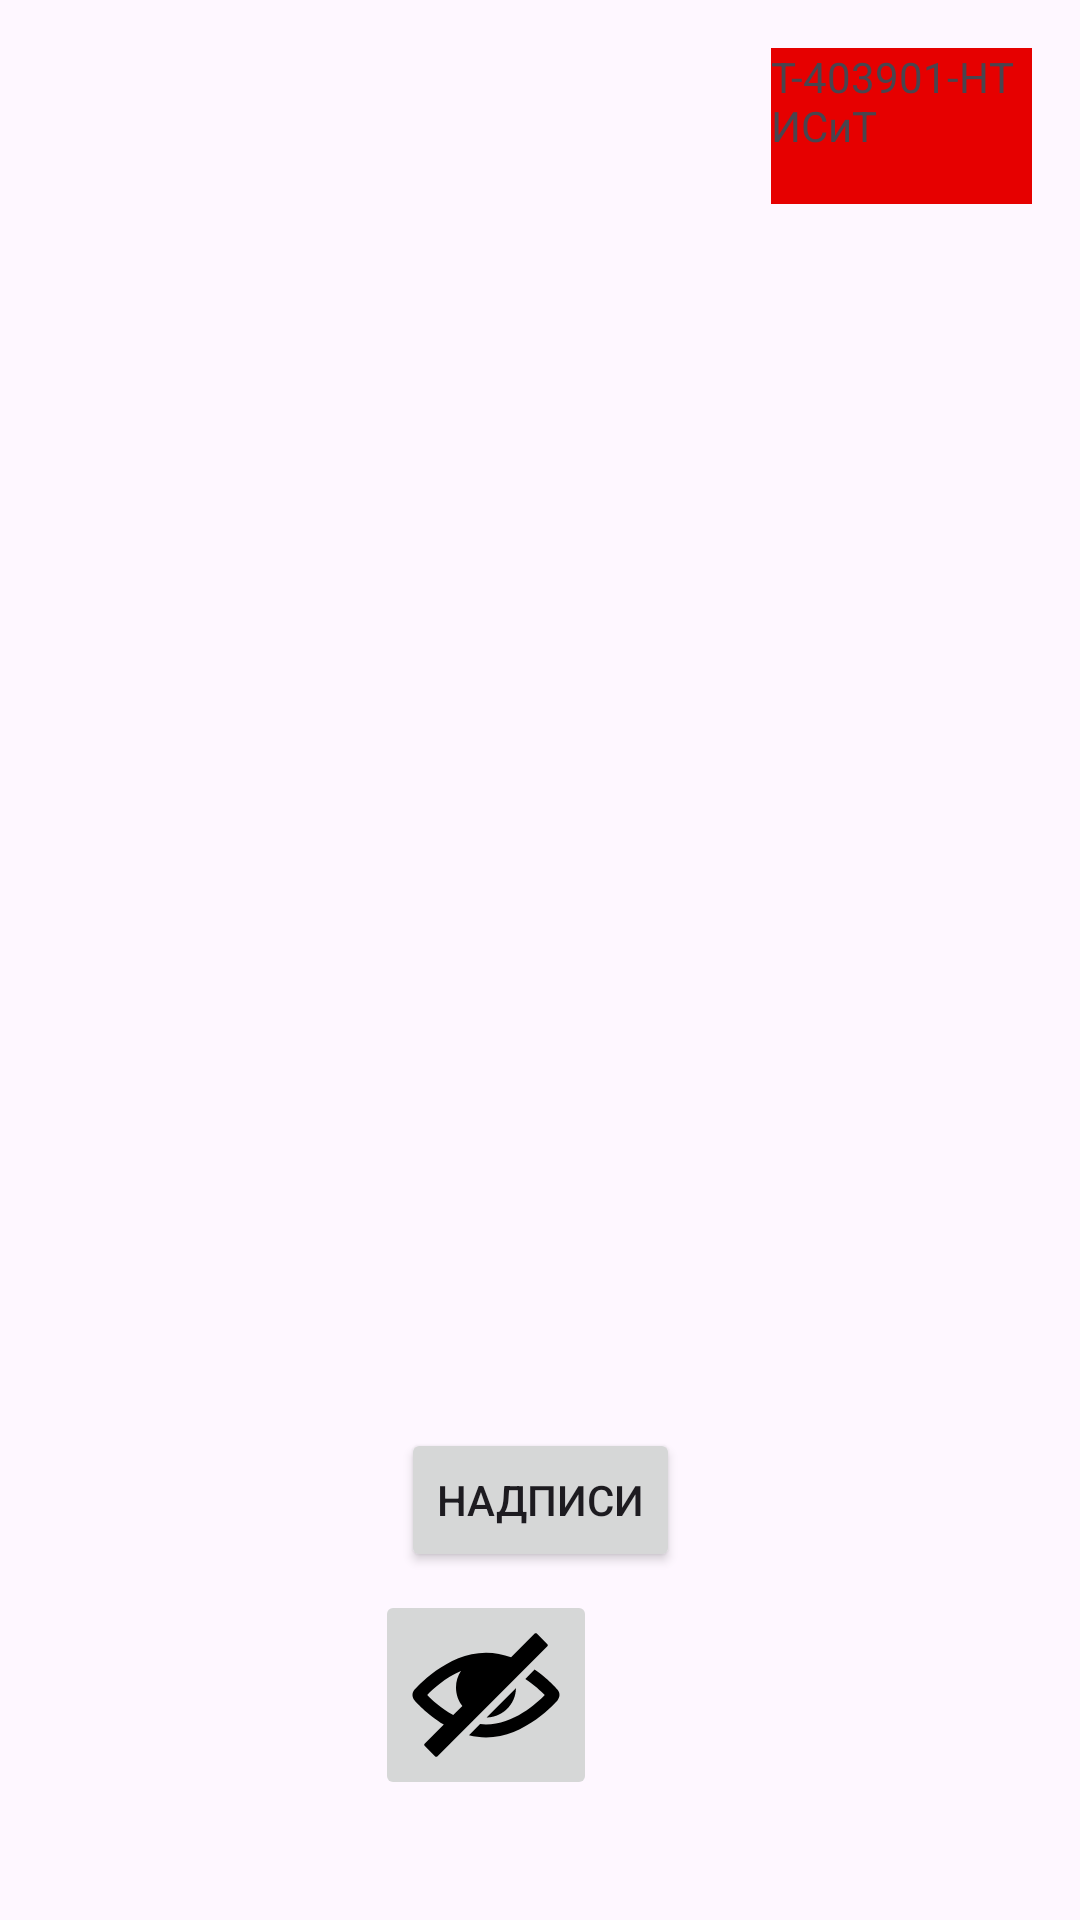

The Android layout XML behind this screen, and the referenced resources:
<!-- AndroidManifest.xml: application theme Theme.Labzad1 -->
<!-- res/layout/activity_main.xml -->
<?xml version="1.0" encoding="utf-8"?>
<androidx.constraintlayout.widget.ConstraintLayout xmlns:android="http://schemas.android.com/apk/res/android"
    xmlns:app="http://schemas.android.com/apk/res-auto"
    xmlns:tools="http://schemas.android.com/tools"
    android:layout_width="match_parent"
    android:layout_height="match_parent"
    tools:context=".MainActivity">

    <TextView
        android:id="@+id/textView"
        android:layout_width="0dp"
        android:layout_height="33dp"
        android:layout_marginStart="19dp"
        android:layout_marginTop="668dp"
        android:layout_marginEnd="65dp"
        android:background="#B6B6B6"
        android:text="Никита Моденов"
        app:layout_constraintEnd_toEndOf="parent"
        app:layout_constraintEnd_toStartOf="@+id/imageButton4"
        app:layout_constraintStart_toStartOf="parent"
        app:layout_constraintTop_toTopOf="parent" />

    <TextView
        android:id="@+id/textView2"
        android:layout_width="87dp"
        android:layout_height="52dp"
        android:layout_marginTop="16dp"
        android:layout_marginEnd="16dp"
        android:background="#E60000"
        android:text="Т-403901-НТ ИСиТ"
        app:layout_constraintEnd_toEndOf="parent"
        app:layout_constraintTop_toTopOf="parent" />

    <ImageView
        android:id="@+id/imageView"
        android:layout_width="wrap_content"
        android:layout_height="wrap_content"
        app:layout_constraintStart_toStartOf="parent"
        app:layout_constraintTop_toTopOf="parent"
        app:srcCompat="@drawable/btr" />

    <Button
        android:id="@+id/button"
        android:layout_width="wrap_content"
        android:layout_height="wrap_content"
        android:layout_marginBottom="6dp"
        android:text="Надписи"
        android:onClick="hideTextViews"
        app:layout_constraintBottom_toTopOf="@+id/imageButton4"
        app:layout_constraintEnd_toEndOf="parent"
        app:layout_constraintStart_toStartOf="parent" />

    <ImageButton
        android:id="@+id/imageButton4"
        android:layout_width="wrap_content"
        android:layout_height="wrap_content"
        android:layout_marginEnd="161dp"
        android:layout_marginBottom="40dp"
        android:onClick="hideImg"
        app:layout_constraintBottom_toBottomOf="parent"
        app:layout_constraintEnd_toEndOf="parent"
        app:layout_constraintStart_toEndOf="@+id/textView"
        app:srcCompat="@drawable/inv" />

</androidx.constraintlayout.widget.ConstraintLayout>
<!-- resources referenced by this layout -->
<resources>
  <!-- drawable inv (drawable) -->
  <vector xmlns:android="http://schemas.android.com/apk/res/android"
      android:width="50dp"
      android:height="50dp"
      android:viewportWidth="1000"
      android:viewportHeight="1000">
    <path
        android:fillColor="#FF000000"
        android:pathData="M699.8,455L504.7,650.1C611.4,647.6 697.3,561.7 699.8,455z"/>
    <path
        android:fillColor="#FF000000"
        android:pathData="M977.3,465.7c-4.5,-5.3 -62.1,-71.9 -153.3,-134.9l-61.7,61.7c59.6,39.3 105.1,82.3 129.5,107.5C838.3,555.3 683.7,696.3 500,696.3c-13.3,0 -26.4,-0.8 -39.3,-2.2l-74,74c36.2,9.1 74.1,14.4 113.4,14.4c263,0 468.7,-238.1 477.3,-248.2C994.2,514.5 994.2,485.6 977.3,465.7z"/>
    <path
        android:fillColor="#FF000000"
        android:pathData="M912.1,168.2c0,-2.7 -1,-5.2 -2.9,-7l-70.4,-70.4c-3.9,-3.9 -10.2,-3.9 -14.1,0L667.2,248.4c-51.8,-18.8 -108,-30.9 -167.2,-30.9c-263,0 -468.7,238.1 -477.3,248.2c-16.9,19.9 -16.9,48.8 0,68.7c5.1,6 80.4,93.1 196.1,162.4l-128,128c-1.9,1.9 -2.9,4.4 -2.9,7c0,2.7 1,5.2 2.9,7l70.4,70.4c1.9,1.9 4.5,2.9 7,2.9s5.1,-1 7,-2.9l733.9,-733.9C911,173.4 912.1,170.9 912.1,168.2zM108.2,500c36.1,-37.3 118.4,-113.7 224.6,-159.4c-20.7,31.5 -32.9,69.2 -32.9,109.7c0,46.4 15.9,89 42.5,122.9l-60.9,60.9C200.4,589.1 138.3,531.1 108.2,500z"/>
  </vector>
  <style name="Theme.Labzad1" parent="Base.Theme.Labzad1" />
  <style name="Base.Theme.Labzad1" parent="Theme.Material3.DayNight.NoActionBar">
          
          
      </style>
</resources>
